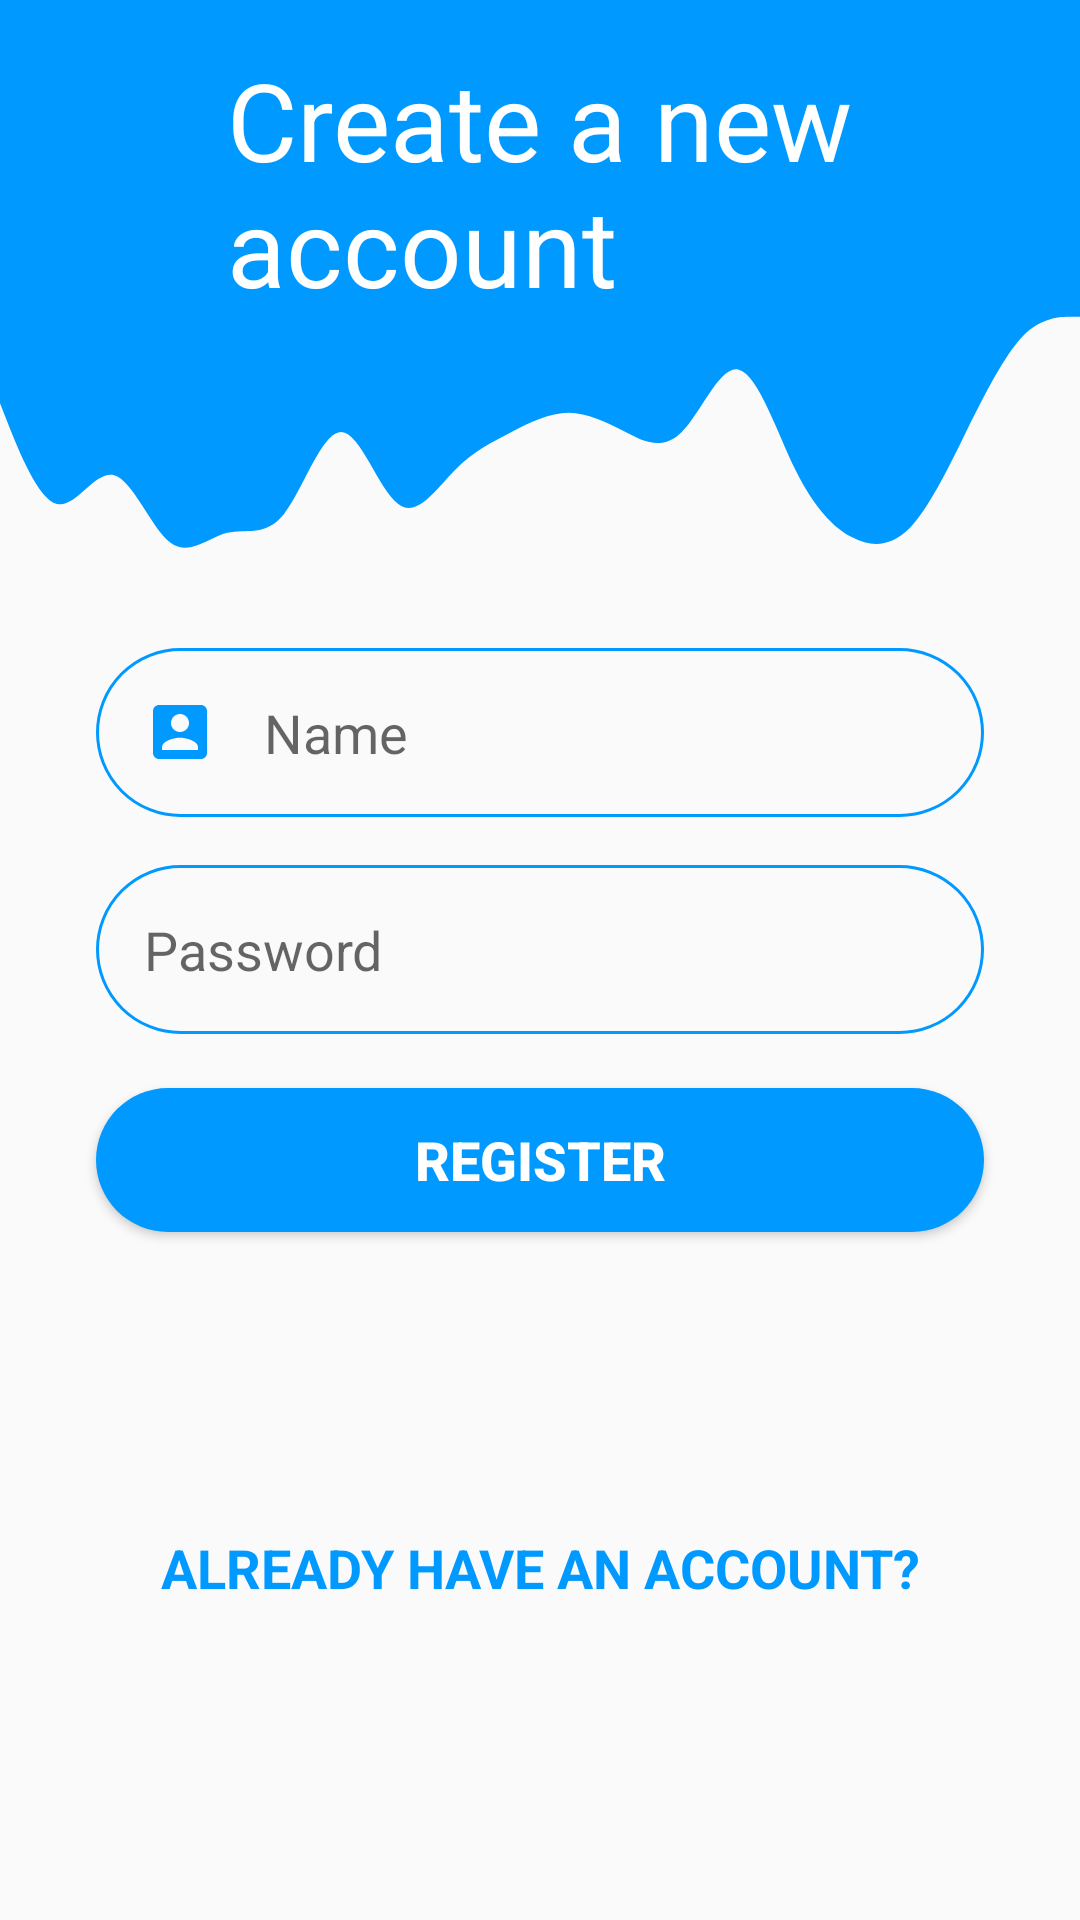

Here is an Android app screen rendered from its layout file. Give the layout XML and the strings, colors and styles it references.
<!-- AndroidManifest.xml: application theme Theme.AppCompat.Light.NoActionBar -->
<!-- res/layout/activity_new_account.xml -->
<?xml version="1.0" encoding="utf-8"?>
<android.support.constraint.ConstraintLayout xmlns:android="http://schemas.android.com/apk/res/android"
  xmlns:app="http://schemas.android.com/apk/res-auto"
  xmlns:tools="http://schemas.android.com/tools"
  android:layout_width="match_parent"
  android:layout_height="match_parent"
  tools:context=".NewAccountActivity">
  <View
    android:id="@+id/topView_NA"
    android:layout_width="0dp"
    android:layout_height="0dp"
    android:background="@color/colorPrimary"
    app:layout_constraintBottom_toTopOf="@id/waveView_NA"
    app:layout_constraintEnd_toEndOf="parent"
    app:layout_constraintStart_toStartOf="parent"
    app:layout_constraintTop_toTopOf="parent" />
  <View
    android:id="@+id/waveView_NA"
    android:layout_width="0dp"
    android:layout_height="0dp"
    android:background="@drawable/wave"
    app:layout_constraintBottom_toTopOf="@+id/guideline_30"
    app:layout_constraintEnd_toEndOf="parent"
    app:layout_constraintStart_toStartOf="parent"
    app:layout_constraintTop_toBottomOf="@+id/topView_NA" />
  <ImageView
    android:id="@+id/Account_image_NA"
    android:layout_width="wrap_content"
    android:layout_height="wrap_content"
    android:layout_marginTop="32dp"
    android:layout_marginBottom="103dp"
    android:layout_marginEnd="16dp"
    android:layout_marginRight="16dp"
    app:layout_constraintBottom_toBottomOf="@+id/waveView_NA"
    app:layout_constraintEnd_toEndOf="parent"
    app:layout_constraintTop_toTopOf="@+id/topView_NA"
    app:srcCompat="@drawable/ic_baseline_person_24" />
  <TextView
    android:id="@+id/newAccountTitle"
    android:layout_width="219dp"
    android:layout_height="139dp"
    android:layout_marginTop="32dp"
    android:layout_marginBottom="64dp"
    android:layout_marginStart="16dp"
    android:layout_marginLeft="16dp"
    android:layout_gravity="center"
    android:padding="5dp"
    android:text="@string/new_account_title"
    android:textColor="#FFFFFF"
    android:textSize="36sp"
    app:layout_constraintBottom_toBottomOf="@+id/waveView_NA"
    app:layout_constraintEnd_toStartOf="@+id/Account_image_NA"
    app:layout_constraintStart_toStartOf="parent"
    app:layout_constraintTop_toTopOf="parent" />
  <android.support.constraint.Guideline
    android:id="@+id/guideline_30"
    android:layout_width="wrap_content"
    android:layout_height="wrap_content"
    android:orientation="horizontal"
    app:layout_constraintGuide_percent="0.3" />

  <EditText
    android:id="@+id/registerName"
    android:layout_width="match_parent"
    android:layout_height="wrap_content"
    android:layout_marginTop="24dp"
    android:layout_marginStart="32dp"
    android:layout_marginEnd="32dp"
    android:layout_marginLeft="32dp"
    android:layout_marginRight="32dp"
    android:layout_gravity="center"
    android:padding="16dp"
    android:autofillHints="@string/account_name"
    android:background="@drawable/round_border"
    android:drawablePadding="16dp"
    android:drawableStart="@drawable/ic_baseline_account"
    android:ems="10"
    android:hint="@string/account_name"
    android:inputType="textPersonName"
    app:layout_constraintEnd_toEndOf="parent"
    app:layout_constraintStart_toStartOf="parent"
    app:layout_constraintTop_toBottomOf="@+id/guideline_30" />

  <EditText
    android:id="@+id/registerPassword"
    android:layout_width="match_parent"
    android:layout_height="wrap_content"
    android:layout_marginTop="16dp"
    android:layout_marginStart="32dp"
    android:layout_marginEnd="32dp"
    android:layout_marginLeft="32dp"
    android:layout_marginRight="32dp"
    android:padding="16dp"
    android:autofillHints="@string/account_password"
    android:background="@drawable/round_border"
    android:drawablePadding="16dp"
    android:drawableStart="@drawable/ic_baseline_lock_24"
    android:ems="10"
    android:hint="@string/account_password"
    android:inputType="textPassword"
    app:layout_constraintEnd_toEndOf="parent"
    app:layout_constraintStart_toStartOf="parent"
    app:layout_constraintTop_toBottomOf="@+id/registerName" />

  <Button
    android:id="@+id/registerButton"
    android:textStyle="bold"
    android:layout_width="match_parent"
    android:layout_height="wrap_content"
    android:layout_marginTop="18dp"
    android:layout_marginStart="32dp"
    android:layout_marginEnd="32dp"
    android:layout_marginLeft="32dp"
    android:layout_marginRight="32dp"
    android:background="@drawable/round_bg"
    android:text="@string/new_account_register"
    android:textColor="#FFFFFF"
    android:textSize="18sp"
    app:layout_constraintEnd_toEndOf="parent"
    app:layout_constraintStart_toStartOf="parent"
    app:layout_constraintTop_toBottomOf="@+id/registerPassword" />
  <TextView
    android:id="@+id/tv_have_account"
    android:textStyle="bold"
    android:layout_width="wrap_content"
    android:layout_height="wrap_content"
    android:layout_marginTop="18dp"
    android:layout_marginBottom="24dp"
    android:text="@string/already_have_a_account"
    android:textColor="@color/colorPrimary"
    android:textSize="18sp"
    app:layout_constraintBottom_toBottomOf="parent"
    app:layout_constraintEnd_toEndOf="parent"
    app:layout_constraintStart_toStartOf="parent"
    app:layout_constraintTop_toBottomOf="@+id/registerButton" />


</android.support.constraint.ConstraintLayout>
<!-- resources referenced by this layout -->
<resources>
  <color name="colorPrimary">#0099ff</color>
  <!-- drawable ic_baseline_account (drawable) -->
  <vector android:height="24dp" android:tint="#0099FF"
      android:viewportHeight="24" android:viewportWidth="24"
      android:width="24dp" xmlns:android="http://schemas.android.com/apk/res/android">
      <path android:fillColor="@android:color/white" android:pathData="M3,5v14c0,1.1 0.89,2 2,2h14c1.1,0 2,-0.9 2,-2L21,5c0,-1.1 -0.9,-2 -2,-2L5,3c-1.11,0 -2,0.9 -2,2zM15,9c0,1.66 -1.34,3 -3,3s-3,-1.34 -3,-3 1.34,-3 3,-3 3,1.34 3,3zM6,17c0,-2 4,-3.1 6,-3.1s6,1.1 6,3.1v1L6,18v-1z"/>
  </vector>
  <!-- drawable round_bg (drawable) -->
  <?xml version="1.0" encoding="utf-8"?>
  <shape xmlns:android="http://schemas.android.com/apk/res/android">
    <solid android:color="@color/colorPrimary"/>
    <corners android:radius="100dp"/>
  </shape>
  <!-- drawable round_border (drawable) -->
  <?xml version="1.0" encoding="utf-8"?>
  <shape android:shape="rectangle" xmlns:android="http://schemas.android.com/apk/res/android">
    <stroke android:color="@color/colorPrimary"
      android:width="1dp"/>
    <corners android:radius="100dp"/>
  </shape>
  <!-- drawable wave (drawable) -->
  <vector xmlns:android="http://schemas.android.com/apk/res/android"
      android:width="1440dp"
      android:height="320dp"
      android:viewportWidth="1440"
      android:viewportHeight="320">
    <path
        android:pathData="M0,128L12.6,154.7C25.3,181 51,235 76,240C101.1,245 126,203 152,208C176.8,213 202,267 227,282.7C252.6,299 278,277 303,272C328.4,267 354,277 379,250.7C404.2,224 429,160 455,160C480,160 505,224 531,240C555.8,256 581,224 606,202.7C631.6,181 657,171 682,160C707.4,149 733,139 758,138.7C783.2,139 808,149 834,160C858.9,171 884,181 909,160C934.7,139 960,85 985,90.7C1010.5,96 1036,160 1061,202.7C1086.3,245 1112,267 1137,277.3C1162.1,288 1187,288 1213,266.7C1237.9,245 1263,203 1288,160C1313.7,117 1339,75 1364,53.3C1389.5,32 1415,32 1427,32L1440,32L1440,0L1427.4,0C1414.7,0 1389,0 1364,0C1338.9,0 1314,0 1288,0C1263.2,0 1238,0 1213,0C1187.4,0 1162,0 1137,0C1111.6,0 1086,0 1061,0C1035.8,0 1011,0 985,0C960,0 935,0 909,0C884.2,0 859,0 834,0C808.4,0 783,0 758,0C732.6,0 707,0 682,0C656.8,0 632,0 606,0C581.1,0 556,0 531,0C505.3,0 480,0 455,0C429.5,0 404,0 379,0C353.7,0 328,0 303,0C277.9,0 253,0 227,0C202.1,0 177,0 152,0C126.3,0 101,0 76,0C50.5,0 25,0 13,0L0,0Z"
        android:fillColor="@color/colorPrimary"/>
  </vector>
  <string name="account_name">Name</string>
  <string name="account_password">Password</string>
  <string name="already_have_a_account">ALREADY HAVE AN ACCOUNT?</string>
  <string name="new_account_register">Register</string>
  <string name="new_account_title">Create a new account</string>
</resources>
